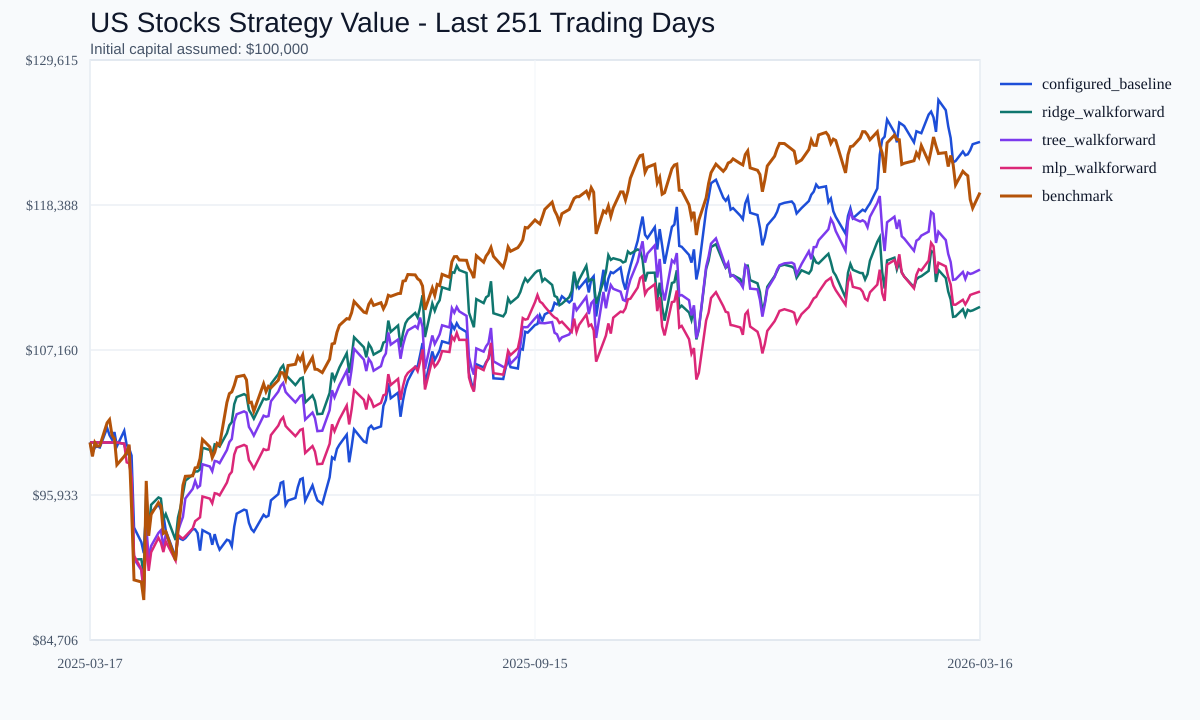

The file beside this chart, header and first rows:
date, configured_baseline_value, ridge_walkforward_value, tree_walkforward_value, mlp_walkforward_value, benchmark_value
2025-03-17, 100000, 100000, 100000, 100000, 100000
2025-03-18, 99187, 100000, 100000, 100000, 98919
2025-03-19, 99627, 100000, 100000, 100000, 99996
2025-03-20, 99686, 100000, 100000, 100000, 99707
2025-03-21, 99615, 100000, 100000, 100000, 99740
2025-03-24, 101125, 100000, 100000, 100000, 101526
2025-03-25, 100563, 100000, 100000, 100000, 101770
2025-03-26, 100232, 100000, 100000, 100000, 100555
2025-03-27, 100807, 100000, 100000, 100000, 100288
2025-03-28, 99706, 100000, 100000, 100000, 98269
2025-03-31, 100906, 99904, 99904, 99904, 98928
2025-04-01, 99794, 99080, 99168, 98463, 99208
2025-04-02, 99551, 99155, 99698, 98382, 99836
2025-04-03, 98984, 96645, 97387, 97231, 94916
2025-04-04, 93418, 90941, 90979, 91242, 89359
2025-04-07, 92279, 90957, 90121, 90188, 89200
2025-04-08, 91436, 89750, 88244, 88423, 87803
2025-04-09, 94926, 96169, 93640, 92450, 97024
2025-04-10, 93167, 93227, 91009, 90063, 92772
2025-04-11, 94596, 95177, 91987, 91501, 94428
2025-04-14, 95196, 95742, 92995, 92620, 95344
2025-04-15, 94817, 95654, 93202, 92249, 95077
2025-04-16, 94406, 94022, 91905, 91515, 92963
2025-04-17, 93165, 94458, 92891, 92331, 93096
2025-04-21, 91125, 92445, 90940, 90856, 90880
2025-04-22, 92757, 94194, 93132, 92849, 93244
2025-04-23, 92541, 94976, 93716, 92685, 94689
2025-04-24, 92456, 95991, 94230, 92552, 96682
2025-04-25, 92593, 97043, 95665, 92739, 97381
2025-04-28, 93292, 97501, 96407, 93341, 97418
2025-04-29, 93270, 97760, 97020, 93908, 98032
2025-04-30, 92980, 97757, 96500, 94052, 98071
2025-05-01, 91622, 97915, 96656, 94205, 98766
2025-05-02, 93213, 99593, 98312, 95819, 100232
2025-05-05, 92906, 99422, 98143, 95654, 99657
2025-05-06, 92077, 99047, 97773, 95293, 98824
2025-05-07, 92903, 99855, 98571, 96072, 99240
2025-05-08, 92183, 99809, 98526, 96027, 99931
2025-05-09, 91703, 99684, 98402, 95906, 99804
2025-05-12, 92468, 100711, 99416, 96895, 103102
2025-05-13, 92395, 101333, 100030, 97493, 103783
2025-05-14, 91963, 101579, 100272, 97730, 103916
2025-05-15, 93493, 102970, 101646, 99068, 104423
2025-05-16, 94488, 103518, 102187, 99596, 105085
2025-05-19, 94798, 103742, 102408, 99811, 105200
2025-05-20, 94738, 103639, 102306, 99712, 104846
2025-05-21, 93771, 102523, 101204, 98638, 103079
2025-05-22, 93295, 102210, 100895, 98337, 103120
2025-05-23, 93087, 101841, 100531, 97982, 102416
2025-05-27, 94401, 103404, 102075, 99486, 104545
2025-05-28, 94225, 103324, 101995, 99409, 103940
2025-05-29, 94332, 103373, 102044, 99456, 104351
2025-05-30, 95519, 104533, 103189, 100572, 104234
2025-06-02, 95998, 105291, 103937, 101302, 104821
2025-06-03, 96867, 105738, 104378, 101731, 105419
2025-06-04, 96955, 105971, 104608, 101956, 105391
2025-06-05, 95171, 105268, 103914, 101279, 104881
2025-06-06, 95507, 105048, 103697, 101067, 105958
2025-06-09, 95701, 104448, 103104, 100490, 106054
2025-06-10, 96545, 104685, 103339, 100718, 106655
... 191 more rows
